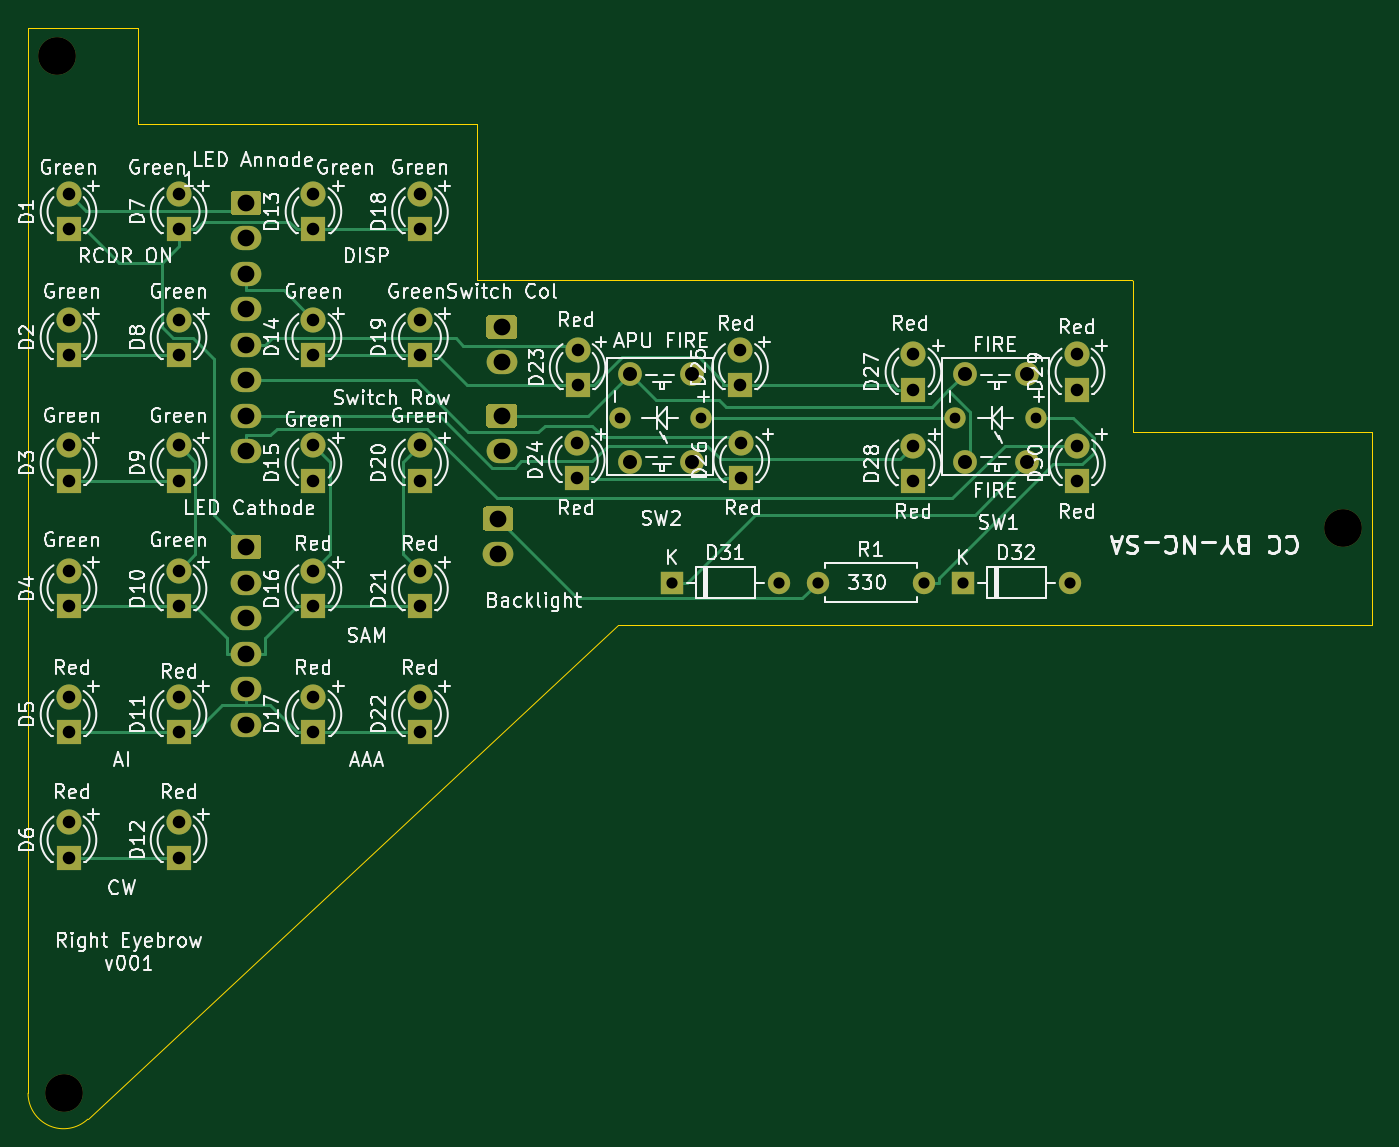
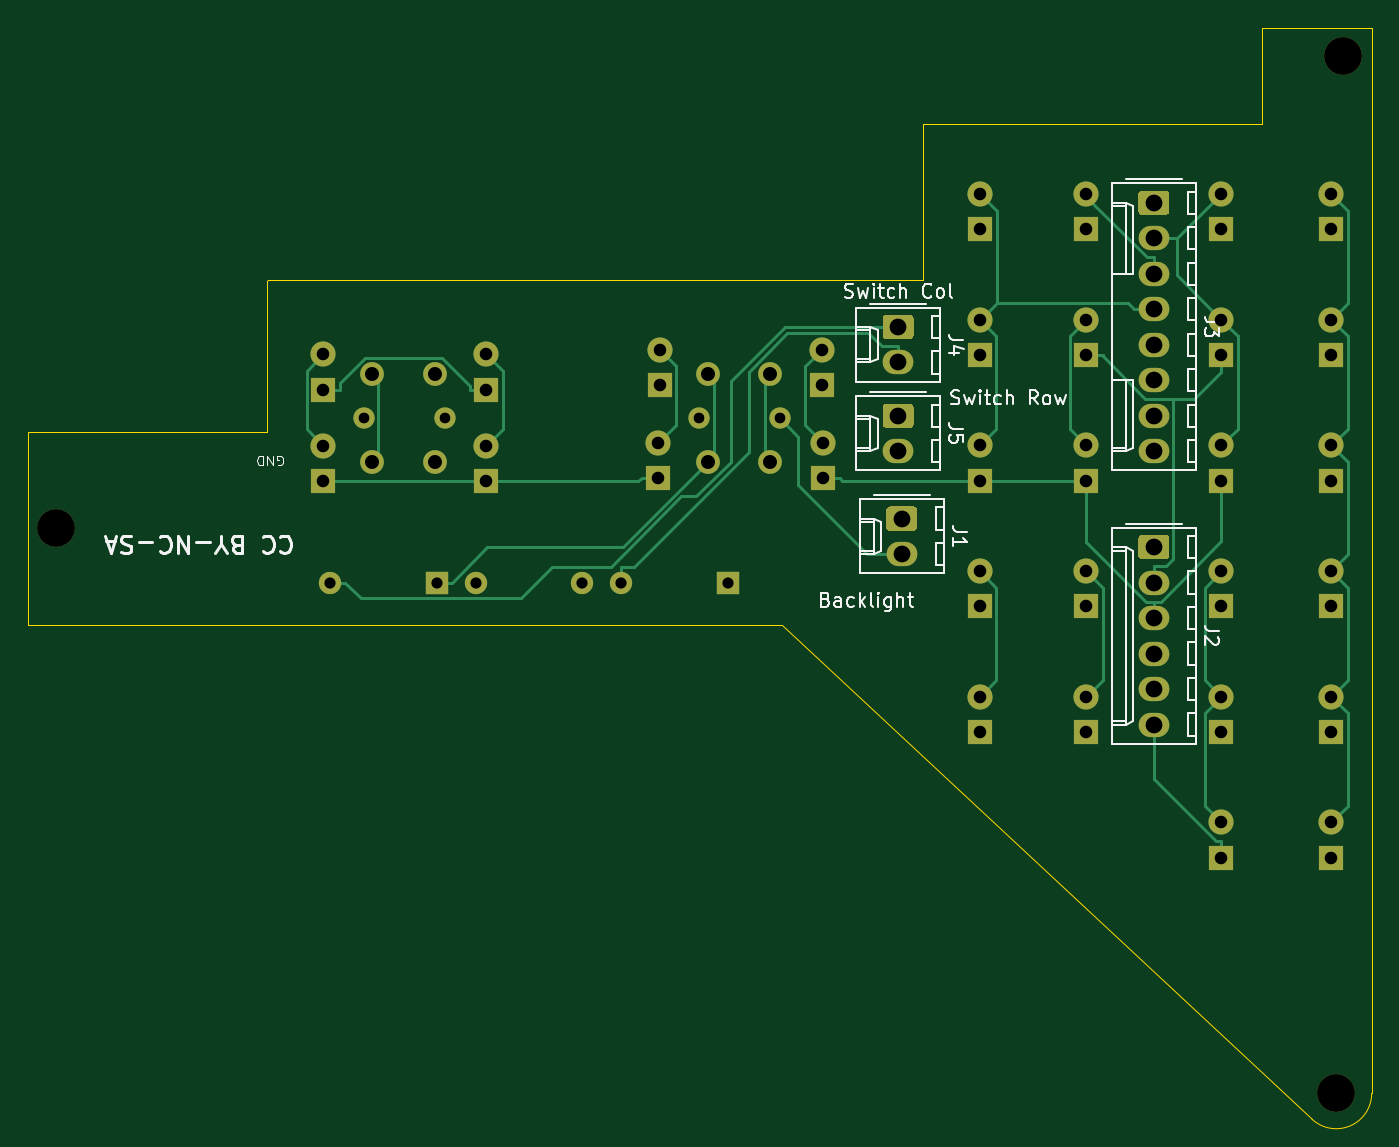
Circuit board: 9 layer files. Board 96.1 x 78.1 mm.
- bottom_copper: EWI_Right-B_Cu.gbr (19425 bytes)
- bottom_mask: EWI_Right-B_Mask.gbr (12237 bytes)
- bottom_silk: EWI_Right-B_SilkS.gbr (20052 bytes)
- outline: EWI_Right-Edge_Cuts.gbr (1168 bytes)
- top_copper: EWI_Right-F_Cu.gbr (19225 bytes)
- top_mask: EWI_Right-F_Mask.gbr (12237 bytes)
- top_silk: EWI_Right-F_SilkS.gbr (115918 bytes)
- drill: EWI_Right-NPTH.drl (359 bytes)
- drill: EWI_Right-PTH.drl (1704 bytes)

=== bottom_copper: EWI_Right-B_Cu.gbr (19425 bytes, source omitted) ===
=== bottom_mask: EWI_Right-B_Mask.gbr (12237 bytes, source omitted) ===
=== bottom_silk: EWI_Right-B_SilkS.gbr (20052 bytes, source omitted) ===
=== outline: EWI_Right-Edge_Cuts.gbr ===
G04 #@! TF.GenerationSoftware,KiCad,Pcbnew,(5.1.5-0-10_14)*
G04 #@! TF.CreationDate,2020-06-21T14:27:19+10:00*
G04 #@! TF.ProjectId,EWI_Right,4557495f-5269-4676-9874-2e6b69636164,-*
G04 #@! TF.SameCoordinates,Original*
G04 #@! TF.FileFunction,Profile,NP*
%FSLAX46Y46*%
G04 Gerber Fmt 4.6, Leading zero omitted, Abs format (unit mm)*
G04 Created by KiCad (PCBNEW (5.1.5-0-10_14)) date 2020-06-21 14:27:19*
%MOMM*%
%LPD*%
G04 APERTURE LIST*
%ADD10C,0.100000*%
G04 APERTURE END LIST*
D10*
X233198302Y-55768332D02*
X216125652Y-55768332D01*
X233198302Y-55768332D02*
X233198302Y-69569110D01*
X216022610Y-44886660D02*
X169195652Y-44888332D01*
X179242024Y-69569110D02*
X141332198Y-104944267D01*
X144925652Y-26868332D02*
X144933302Y-33768332D01*
X137059302Y-103087207D02*
G75*
G03X141332198Y-104944267I2540000J0D01*
G01*
X169195652Y-44888332D02*
X169195652Y-33768332D01*
X144933302Y-33768332D02*
X169195652Y-33768332D01*
X137059302Y-103087207D02*
X137059302Y-26865360D01*
X137059302Y-26865360D02*
X144925652Y-26868332D01*
X233198302Y-69569110D02*
X179242024Y-69569110D01*
X216022610Y-44886660D02*
X216125652Y-44942543D01*
X216125652Y-55768332D02*
X216125652Y-44942543D01*
M02*

=== top_copper: EWI_Right-F_Cu.gbr (19225 bytes, source omitted) ===
=== top_mask: EWI_Right-F_Mask.gbr (12237 bytes, source omitted) ===
=== top_silk: EWI_Right-F_SilkS.gbr (115918 bytes, source omitted) ===
=== drill: EWI_Right-NPTH.drl ===
M48
; DRILL file {KiCad (5.1.5-0-10_14)} date Sunday, 21 June 2020 at 02:27:21 pm
; FORMAT={-:-/ absolute / inch / decimal}
; #@! TF.CreationDate,2020-06-21T14:27:21+10:00
; #@! TF.GenerationSoftware,Kicad,Pcbnew,(5.1.5-0-10_14)
; #@! TF.FileFunction,NonPlated,1,2,NPTH
FMAT,2
INCH
T1C0.1063
%
G90
G05
T1
X9.101Y-2.4673
X5.4959Y-4.0582
X5.4762Y-1.1381
T0
M30

=== drill: EWI_Right-PTH.drl ===
M48
; DRILL file {KiCad (5.1.5-0-10_14)} date Sunday, 21 June 2020 at 02:27:21 pm
; FORMAT={-:-/ absolute / inch / decimal}
; #@! TF.CreationDate,2020-06-21T14:27:21+10:00
; #@! TF.GenerationSoftware,Kicad,Pcbnew,(5.1.5-0-10_14)
; #@! TF.FileFunction,Plated,1,2,PTH
FMAT,2
INCH
T1C0.0300
T2C0.0315
T3C0.0354
T4C0.0394
T5C0.0472
%
G90
G05
T1
X8.0078Y-2.1578
X8.2358Y-2.1562
X7.0637Y-2.1578
X7.2917Y-2.1562
T2
X8.03Y-2.62
X8.33Y-2.62
X7.62Y-2.62
X7.92Y-2.62
X7.21Y-2.62
X7.51Y-2.62
T3
X6.2Y-1.5251
X6.2Y-1.6251
X6.5Y-2.9412
X6.5Y-3.0412
X5.82Y-2.5873
X5.82Y-2.6873
X6.5Y-2.5873
X6.5Y-2.6873
X5.82Y-2.2334
X5.82Y-2.3334
X5.51Y-2.9412
X5.51Y-3.0412
X6.5Y-2.2334
X6.5Y-2.3334
X5.82Y-3.2952
X5.82Y-3.3952
X5.51Y-2.5873
X5.51Y-2.6873
X8.3508Y-2.2343
X8.3508Y-2.3343
X5.51Y-3.2952
X5.51Y-3.3952
X5.51Y-2.2334
X5.51Y-2.3334
X5.82Y-2.9412
X5.82Y-3.0412
X8.3496Y-1.9772
X8.3496Y-2.0772
X5.51Y-1.8794
X5.51Y-1.9794
X5.82Y-1.5251
X5.82Y-1.6251
X7.89Y-2.235
X7.89Y-2.335
X6.2Y-2.5873
X6.2Y-2.6873
X5.51Y-1.5251
X5.51Y-1.6251
X7.4016Y-1.9642
X7.4016Y-2.0642
X6.5Y-1.5251
X6.5Y-1.6251
X5.82Y-1.8794
X5.82Y-1.9794
X6.9417Y-2.2256
X6.9417Y-2.3256
X6.2Y-2.9412
X6.2Y-3.0412
X7.4051Y-2.2256
X7.4051Y-2.3256
X7.89Y-1.9772
X7.89Y-2.0772
X6.5Y-1.8794
X6.5Y-1.9794
X6.2Y-2.2334
X6.2Y-2.3334
X6.2Y-1.8794
X6.2Y-1.9794
X6.9441Y-1.9642
X6.9441Y-2.0642
T4
X8.0358Y-2.0312
X8.0358Y-2.2812
X8.2108Y-2.0312
X8.2108Y-2.2812
X7.0917Y-2.0312
X7.0917Y-2.2812
X7.2667Y-2.0312
X7.2667Y-2.2812
T5
X6.72Y-2.44
X6.72Y-2.54
X6.01Y-2.52
X6.01Y-2.62
X6.01Y-2.82
X6.01Y-2.92
X6.01Y-3.02
X6.01Y-1.55
X6.01Y-1.65
X6.01Y-1.75
X6.01Y-1.85
X6.01Y-1.95
X6.01Y-2.05
X6.01Y-2.15
X6.01Y-2.25
X6.73Y-1.9
X6.73Y-2.0
X6.01Y-2.72
X6.73Y-2.15
X6.73Y-2.25
T0
M30

